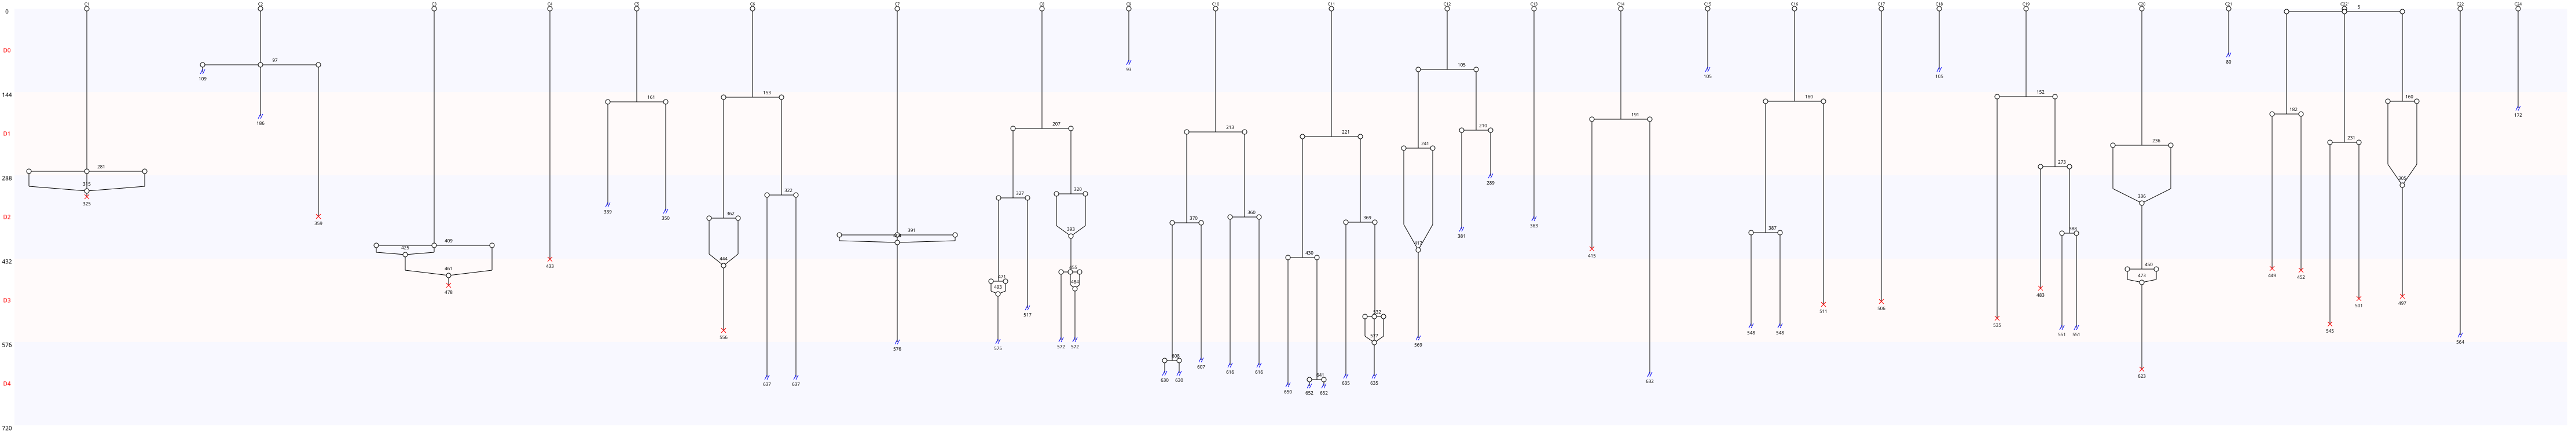

Values plotted in this chart, from the file beside it:
Nombre de cellules à J0, 24
Nombre de cellules à J5, 0
Nombre de mitoses totale, 37
Nombre de cycles mitotiques, 1.542
Nombre de mitoses normales, 23
Nombre de mitoses anormales, 14
Nombre de mitoses non dichotomiques, 7
Nombre de refusions après mitose, 13
Nombre total de morts, 16
Nombre de mort sans mitose, 2
Nombre de mort après mitose, 14
Nombre de sorties, 36
Longueur moyenne entre deux cycles, 165
Longueur moyenne entre T0 et première di…, 198
Nom des cellules, C1, C2, C3, C4, C5, C6, C7, C8, C9, C10, C11, C12, C13, C14, C15, C16, C17, C18, C19, C20, C21, C22', C22
Nombre de divisions, 1, 1, 1, 0, 1, 3, 1, 5, 0, 4, 5, 3, 0, 1, 0, 2, 0, 0, 3, 2, 0, 4, 0
Nombre de cellules finales, 0, 0, 0, 0, 0, 0, 0, 0, 0, 0, 0, 0, 0, 0, 0, 0, 0, 0, 0, 0, 0, 0, 0
Nombre de divisions constaté, 0, 1, 2, 3, 4, 5
Nombre de cellules concernées, 9, 6, 2, 3, 2, 2
Nombre de cellules finales constaté, 0
Nombre de cellules concernées, 24
Jours, D1, D2, D3, D4, D5
Nombre de morts par jour, 0, 0, 3, 12, 1
Nombre de mitoses par jour, 3, 16, 12, 4, 2
Nombre de mitoses anormale par jour, 2, 4, 4, 4, 0
Nombre de mitoses non dichotimiques par …, 2, 1, 2, 2, 0
Nombre de fusions par jour, 0, 0, 7, 5, 1
